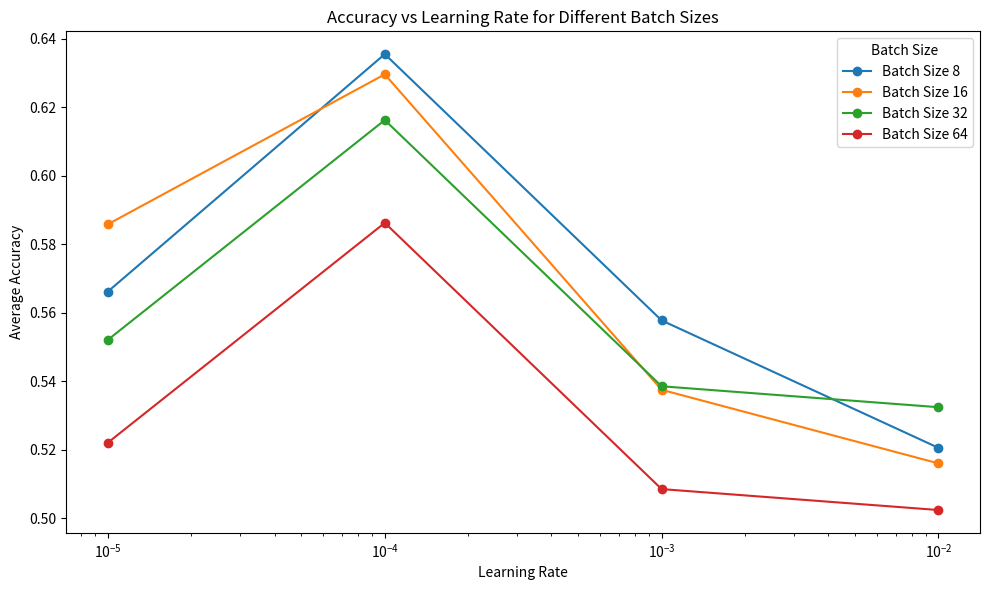
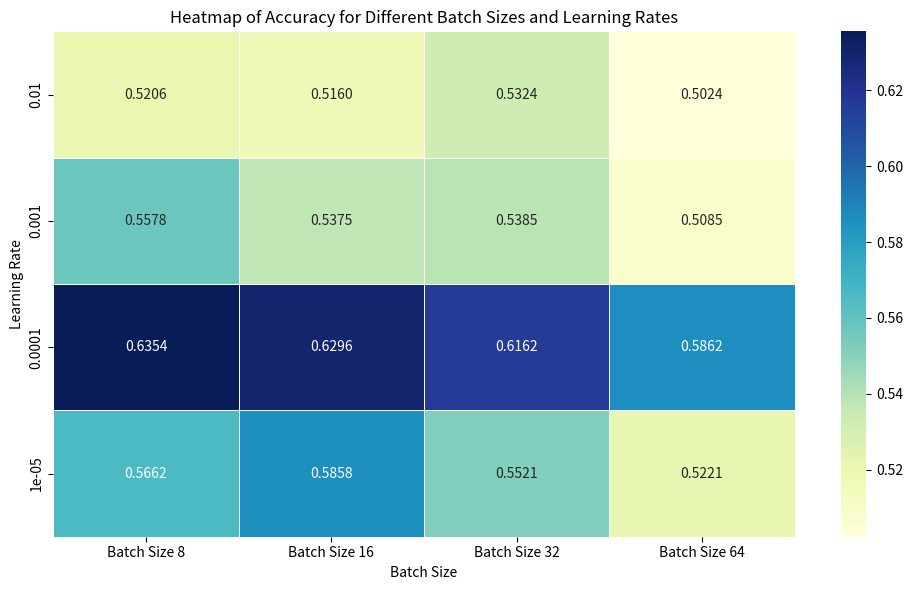

Reproduce these figures in Python, in order.
import matplotlib.pyplot as plt
import seaborn as sns
import pandas as pd
import numpy as np

# Data for batch size, learning rate, and average accuracy
data = {
    'Batch Size 8': [0.5205715994996464, 0.557755430855651, 0.6354497257379049, 0.5661872809982207],
    'Batch Size 16': [0.5160356598994631, 0.5375107218609422, 0.6295518961377993, 0.5858225143540856],
    'Batch Size 32': [0.5324312790869326, 0.5385389522100241, 0.6162193203272498, 0.5520987751439292],
    'Batch Size 64': [0.5024312790869326, 0.5085389522100241, 0.5862193203272498, 0.5220987751439292]  # Adding missing data
}

# Corresponding learning rates
learning_rates = [0.01, 0.001, 0.0001, 1e-05]

# Create a DataFrame
df = pd.DataFrame(data, index=learning_rates)
df.index.name = 'Learning Rate'

# Plot 1: Line plot for accuracy across different learning rates at each batch size
plt.figure(figsize=(10, 6))
for batch_size in df.columns:
    plt.plot(df.index, df[batch_size], label=batch_size, marker='o')

plt.title('Accuracy vs Learning Rate for Different Batch Sizes')
plt.xlabel('Learning Rate')
plt.ylabel('Average Accuracy')
plt.xscale('log')  # Since learning rate is often in logarithmic scale
plt.legend(title='Batch Size')
plt.tight_layout()
plt.show()

# Plot 2: Heatmap to visualize batch size vs learning rate effect
plt.figure(figsize=(10, 6))
sns.heatmap(df, annot=True, cmap='YlGnBu', cbar=True, fmt='.4f', linewidths=0.5)
plt.title('Heatmap of Accuracy for Different Batch Sizes and Learning Rates')
plt.xlabel('Batch Size')
plt.ylabel('Learning Rate')
plt.tight_layout()
plt.show()
